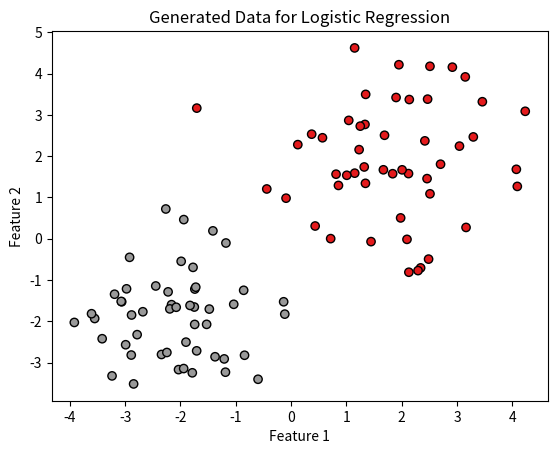

Source code (Python):
import numpy as np
import matplotlib.pyplot as plt

np.random.seed(42) # 设置随机种子，保证每次生成的随机数相同，便于调试

# 生成随机数据
# 2个特征的均值和方差
mean_1 = [2, 2]
cov_1 = [[2, 0], [0, 2]]  # 对角协方差矩阵，表示两个特征之间不相关
mean_2 = [-2, -2]
cov_2 = [[1, 0], [0, 1]]

# 生成类别1的数据
x1 = np.random.multivariate_normal(mean_1, cov_1, 50)
y1 = np.zeros(50)  # 类别1的标签为0

# 生成类别2的数据
x2 = np.random.multivariate_normal(mean_2, cov_2, 50)
y2 = np.ones(50)  # 类别2的标签为1

# 合并数据
X = np.concatenate((x1, x2), axis=0)
y = np.concatenate((y1, y2))

# 可视化数据
plt.scatter(X[:, 0], X[:, 1], c=y, cmap=plt.cm.Set1, edgecolors='k')
plt.xlabel('Feature 1')
plt.ylabel('Feature 2')
plt.title('Generated Data for Logistic Regression')
plt.show()

def sigmoid(z):
    if z>0:
        return 1 / (1 + np.exp(-z))
    else:
        return np.exp(z) / (1 + np.exp(z))
    # return 1 / (1 + np.exp(-z)) # 可能会溢出

class Logistic_Regression:
    def __init__(self, learning_rate=0.01, num_iter=1000):
        self.learning_rate = learning_rate
        self.num_iter = num_iter
        self.w = None
        self.b = None

    def fit(self, X, y):
        num_samples, num_features = X.shape

        # 初始化权重和偏置
        self.w = np.zeros(num_features)
        self.b = 0

        for i in range(self.num_iter):
            linear_model = np.dot(X, self.w) + self.b
            y_predicted = np.array([sigmoid(z) for z in linear_model])

            # 计算梯度
            dw = (1 / num_samples) * np.dot(X.T, (y_predicted - y))
            db = (1 / num_samples) * np.sum(y_predicted - y)

            # 更新权重和偏置
            self.w -= self.learning_rate * dw
            self.b -= self.learning_rate * db

    def predict(self, X):
        linear_model = np.dot(X, self.w) + self.b
        y_predicted = np.array([sigmoid(z) for z in linear_model])
        y_predicted_cls = [1 if i > 0.5 else 0 for i in y_predicted]
        return np.array(y_predicted_cls)
    

logreg = Logistic_Regression()
logreg.fit(X, y)

X_new = np.array([[2.5, 2.5],[-6.0, -4.0]])
y_pred = logreg.predict(X_new)
print("Predictions for new samples:", y_pred)

    


